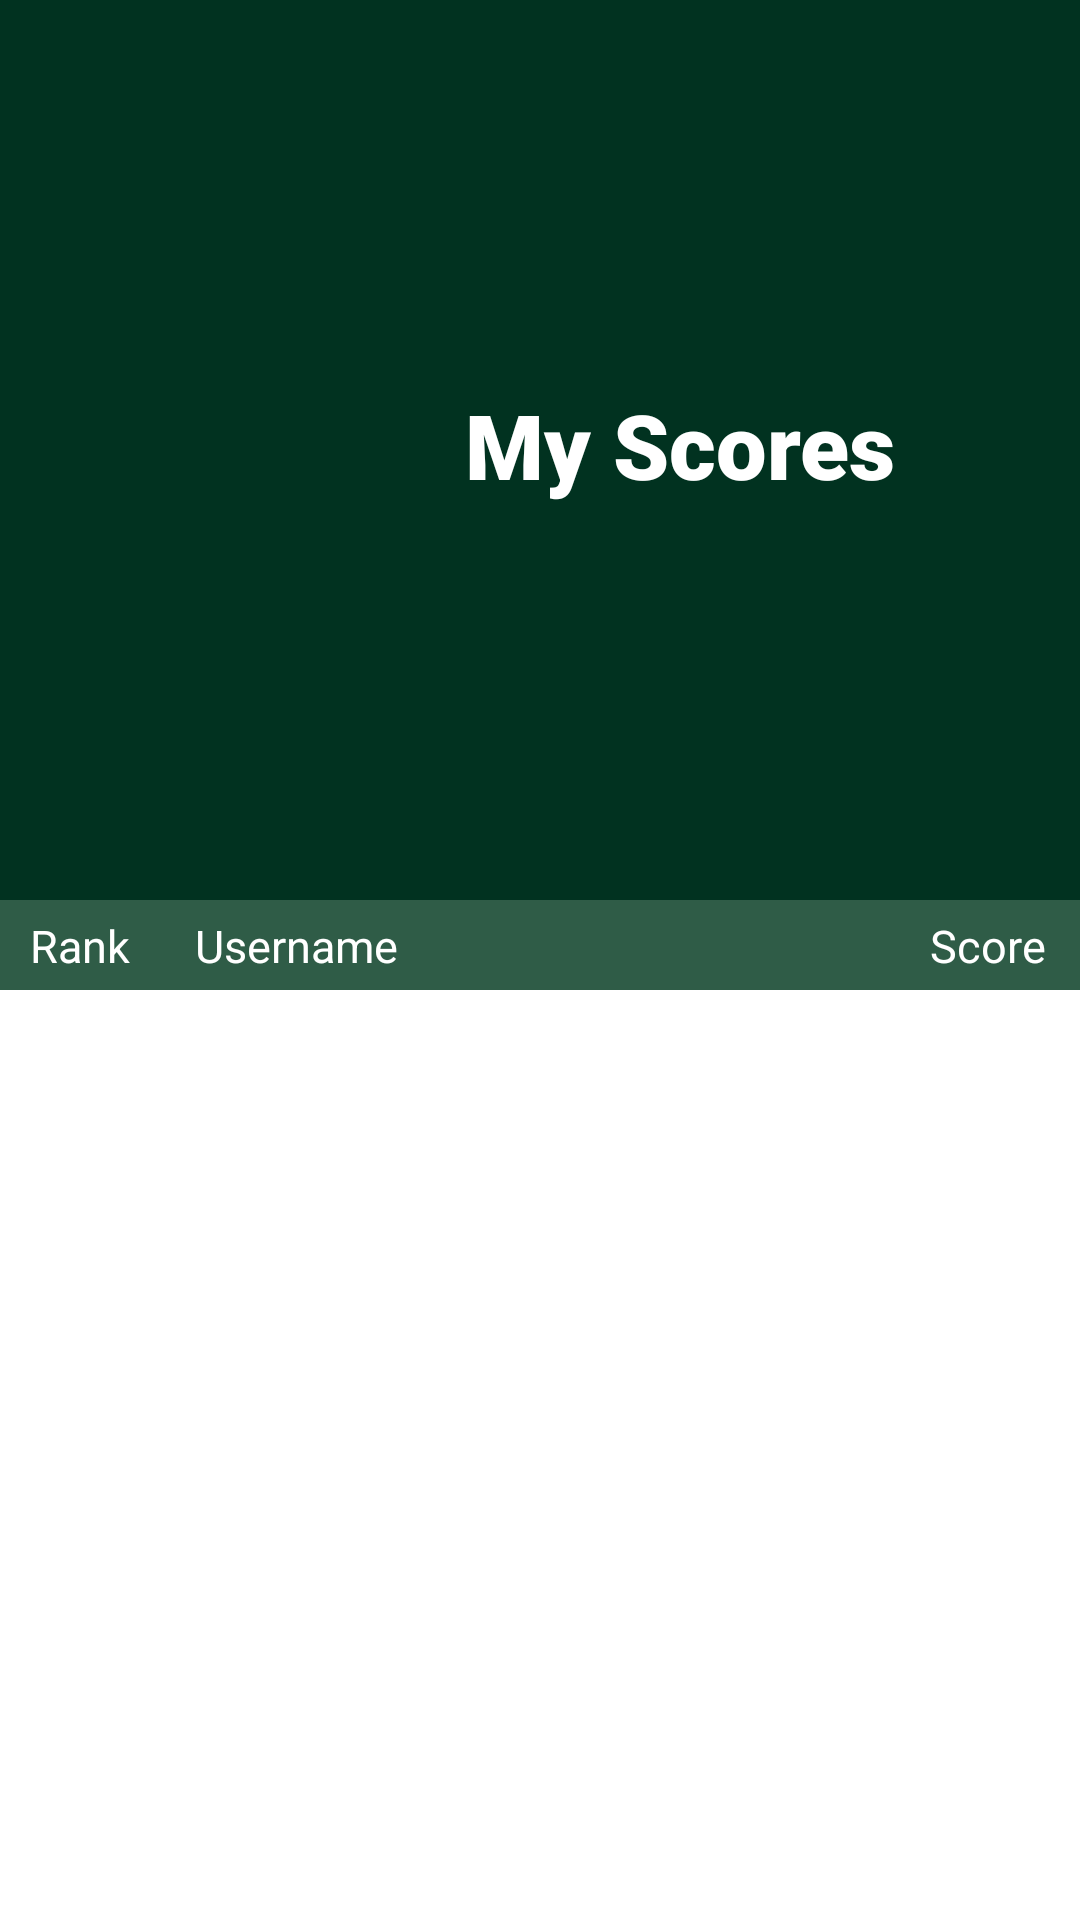

Android layout source for this screen:
<!-- AndroidManifest.xml: application theme Theme.GolfMaxFINAL -->
<!-- res/layout/activity_personal_scores.xml -->
<?xml version="1.0" encoding="utf-8"?>
<layout xmlns:android="http://schemas.android.com/apk/res/android"
    xmlns:tools="http://schemas.android.com/tools"
    xmlns:app="http://schemas.android.com/apk/res-auto">

    <androidx.drawerlayout.widget.DrawerLayout
        android:id="@+id/drawerLayout"
        android:layout_width="match_parent"
        android:layout_height="match_parent">

        <LinearLayout
            android:layout_width="match_parent"
            android:layout_height="match_parent"
            android:orientation="vertical">

            <RelativeLayout
                android:layout_width="match_parent"
                android:layout_height="300dp"
                android:background="#013220"
                android:padding="20dp">

                <ImageView
                    android:id="@+id/image_view_personal_scores"
                    android:layout_width="125dp"
                    android:layout_height="125dp"
                    android:layout_centerVertical="true"
                    android:src="@drawable/ic_personal_scores_white"
                    tools:ignore="ContentDescription" />

                <TextView
                    android:id="@+id/text_view_course_name"
                    android:layout_width="wrap_content"
                    android:layout_height="wrap_content"
                    android:layout_centerVertical="true"
                    android:layout_marginStart="10dp"
                    android:layout_toEndOf="@+id/image_view_personal_scores"
                    android:fontFamily="sans-serif-black"
                    android:includeFontPadding="false"
                    android:text="My Scores"
                    android:textColor="@color/white"
                    android:textSize="30sp"
                    tools:ignore="HardcodedText" />

            </RelativeLayout>

            <LinearLayout
                android:layout_width="match_parent"
                android:layout_height="30dp"
                android:layout_gravity="bottom"
                android:background="#2f5c47"
                android:columnCount="3"
                android:orientation="horizontal">

                <TextView
                    android:layout_width="65dp"
                    android:layout_height="match_parent"
                    android:layout_gravity="start"
                    android:fontFamily="sans-serif"
                    android:paddingTop="5dp"
                    android:paddingStart="10dp"
                    android:text="Rank"
                    android:textColor="@color/white"
                    android:textSize="15sp"
                    tools:ignore="HardcodedText,RtlSymmetry" />

                <TextView
                    android:layout_width="245dp"
                    android:paddingTop="5dp"
                    android:layout_height="match_parent"
                    android:layout_gravity="center|start"
                    android:fontFamily="sans-serif"
                    android:text="Username"
                    android:textColor="@color/white"
                    android:textSize="15sp"
                    tools:ignore="HardcodedText" />

                <TextView
                    android:layout_width="100dp"
                    android:paddingTop="5dp"
                    android:layout_height="match_parent"
                    android:layout_gravity="center|start"
                    android:fontFamily="sans-serif"
                    android:text="Score"
                    android:textColor="@color/white"
                    android:textSize="15sp"
                    tools:ignore="HardcodedText" />

            </LinearLayout>

            <ScrollView
                android:layout_width="match_parent"
                android:layout_height="match_parent"
                android:fillViewport="true">

                <RelativeLayout
                    android:layout_width="wrap_content"
                    android:layout_height="wrap_content"
                    tools:context=".Activities.CourseListActivity">

                    <androidx.recyclerview.widget.RecyclerView
                        android:id="@+id/recycler_view_personal_scores"
                        android:layout_width="match_parent"
                        android:layout_height="match_parent"
                        android:layout_marginStart="10dp"
                        android:layout_marginTop="10dp"
                        android:layout_marginEnd="10dp"
                        android:layout_marginBottom="10dp" />

                </RelativeLayout>

            </ScrollView>

        </LinearLayout>

        <com.google.android.material.navigation.NavigationView
            android:id="@+id/navigation_view_personal_scores"
            android:layout_width="wrap_content"
            android:layout_height="match_parent"
            android:layout_gravity="start"
            app:menu="@menu/nav_menu_personal_scores" />

    </androidx.drawerlayout.widget.DrawerLayout>

</layout>
<!-- resources referenced by this layout -->
<resources>

  <!-- not gathered from this repository: default colours our renderer supplied (Android Studio template values) -->
  <color name="white">#FFFFFFFF</color>
</resources>
